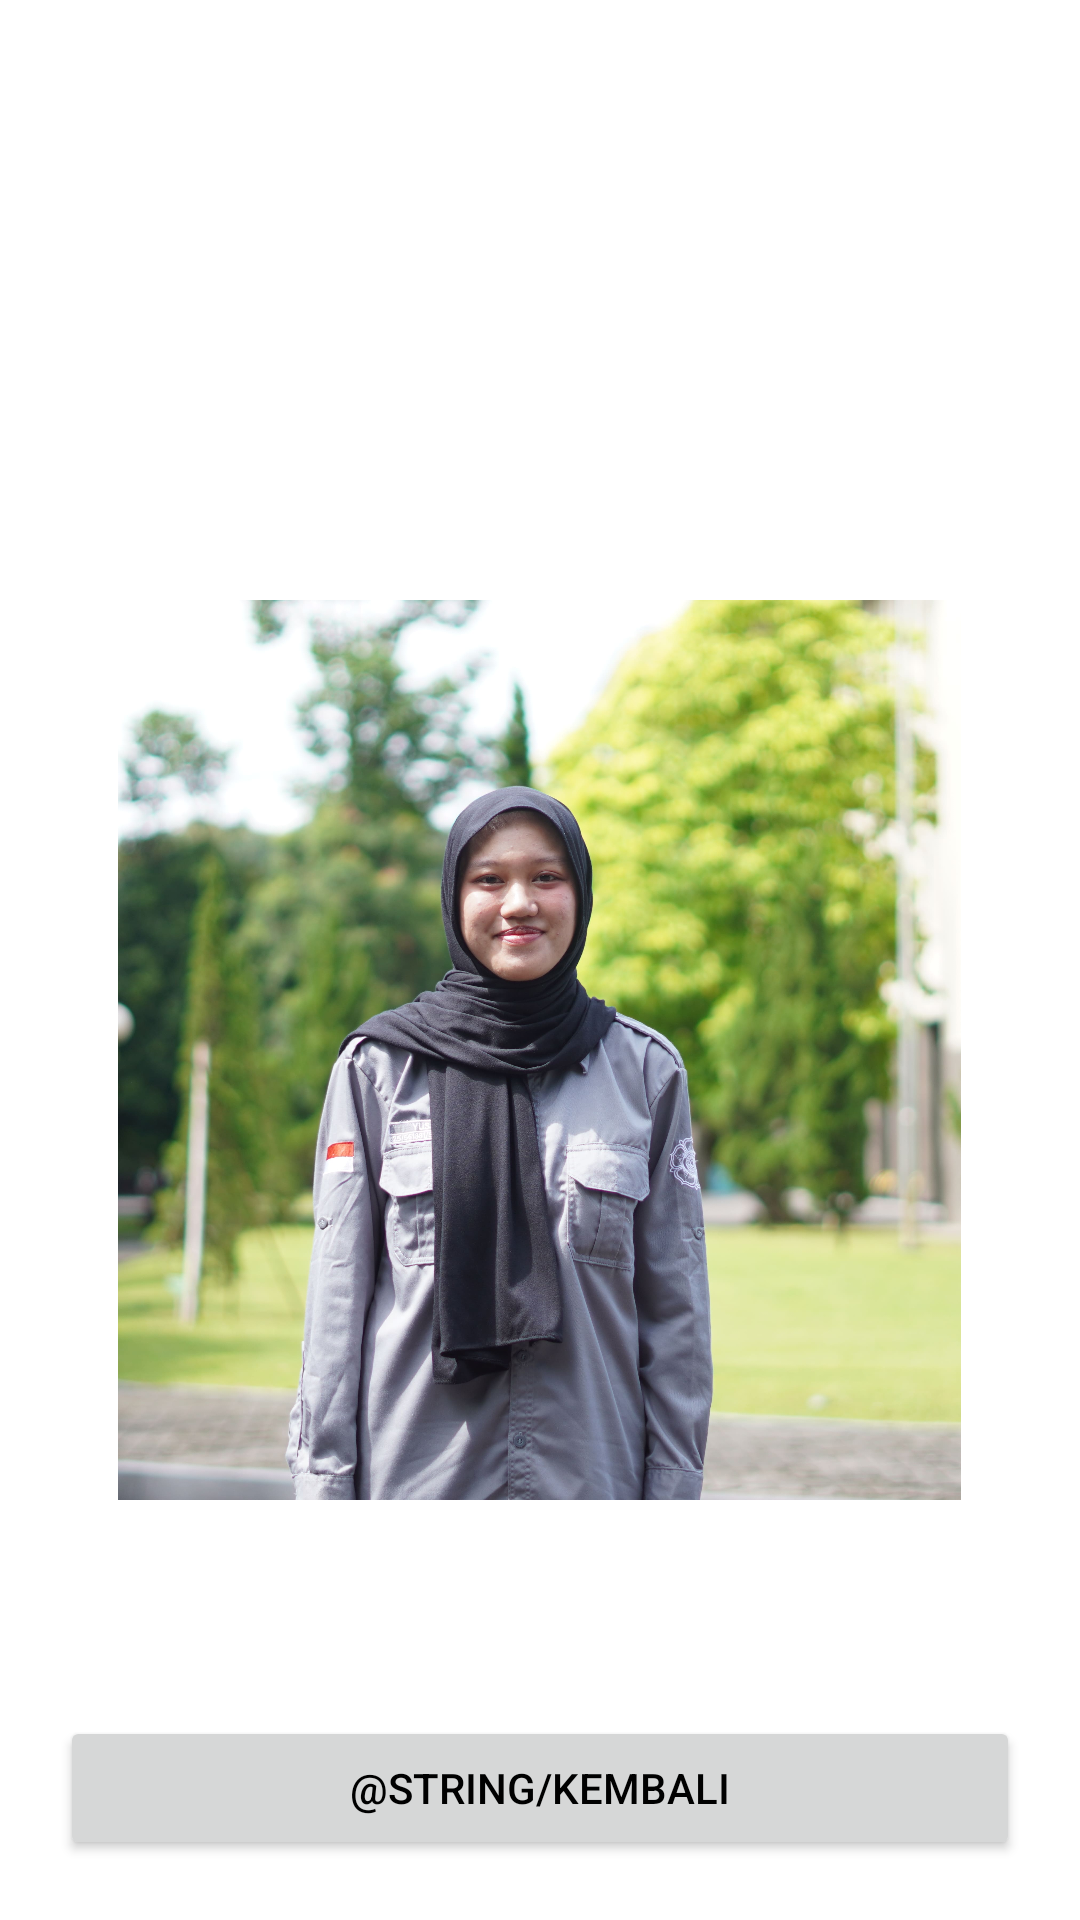

This screen was rendered from an Android layout file. Write that file and the resources it references.
<!-- AndroidManifest.xml: application theme Theme.P3bpertemuan4activityintent -->
<!-- res/layout/activity_detail_foto.xml -->
<?xml version="1.0" encoding="utf-8"?>
<androidx.constraintlayout.widget.ConstraintLayout xmlns:android="http://schemas.android.com/apk/res/android"
    xmlns:app="http://schemas.android.com/apk/res-auto"
    xmlns:tools="http://schemas.android.com/tools"
    android:layout_width="match_parent"
    android:layout_height="match_parent"
    android:background="#FFFFFF"
    tools:context=".DetailFotoActivity">

    <ImageView
        android:id="@+id/img_detail_foto"
        android:layout_width="281dp"
        android:layout_height="300dp"
        android:layout_marginTop="200dp"
        android:background="@drawable/circle_shape"
        android:clipToOutline="true"
        android:scaleType="centerCrop"
        android:src="@drawable/profil_pic"
        app:layout_constraintEnd_toEndOf="parent"
        app:layout_constraintHorizontal_bias="0.498"
        app:layout_constraintStart_toStartOf="parent"
        app:layout_constraintTop_toTopOf="parent" />

    <TextView
        android:id="@+id/txt_detail_name"
        android:layout_width="wrap_content"
        android:layout_height="wrap_content"
        android:layout_marginTop="16dp"
        android:textSize="18sp"
        android:textStyle="bold"
        android:textColor="#262626"
        app:layout_constraintTop_toBottomOf="@id/img_detail_foto"
        app:layout_constraintStart_toStartOf="parent"
        app:layout_constraintEnd_toEndOf="parent" />

    <Button
        android:id="@+id/btn_kembali"
        android:layout_width="0dp"
        android:layout_height="wrap_content"
        android:layout_margin="20dp"
        android:text="@string/kembali"
        android:textColor="@color/black"
        app:layout_constraintBottom_toBottomOf="parent"
        app:layout_constraintStart_toStartOf="parent"
        app:layout_constraintEnd_toEndOf="parent" />

</androidx.constraintlayout.widget.ConstraintLayout>
<!-- resources referenced by this layout -->
<resources>
  <color name="black">#FF000000</color>
  <!-- drawable profil_pic: jpg bitmap (drawable, 725945 bytes) -->
  <style name="Theme.P3bpertemuan4activityintent" parent="Base.Theme.P3bpertemuan4activityintent" />
  <style name="Base.Theme.P3bpertemuan4activityintent" parent="Theme.Material3.DayNight.NoActionBar">
          
          
      </style>
</resources>
